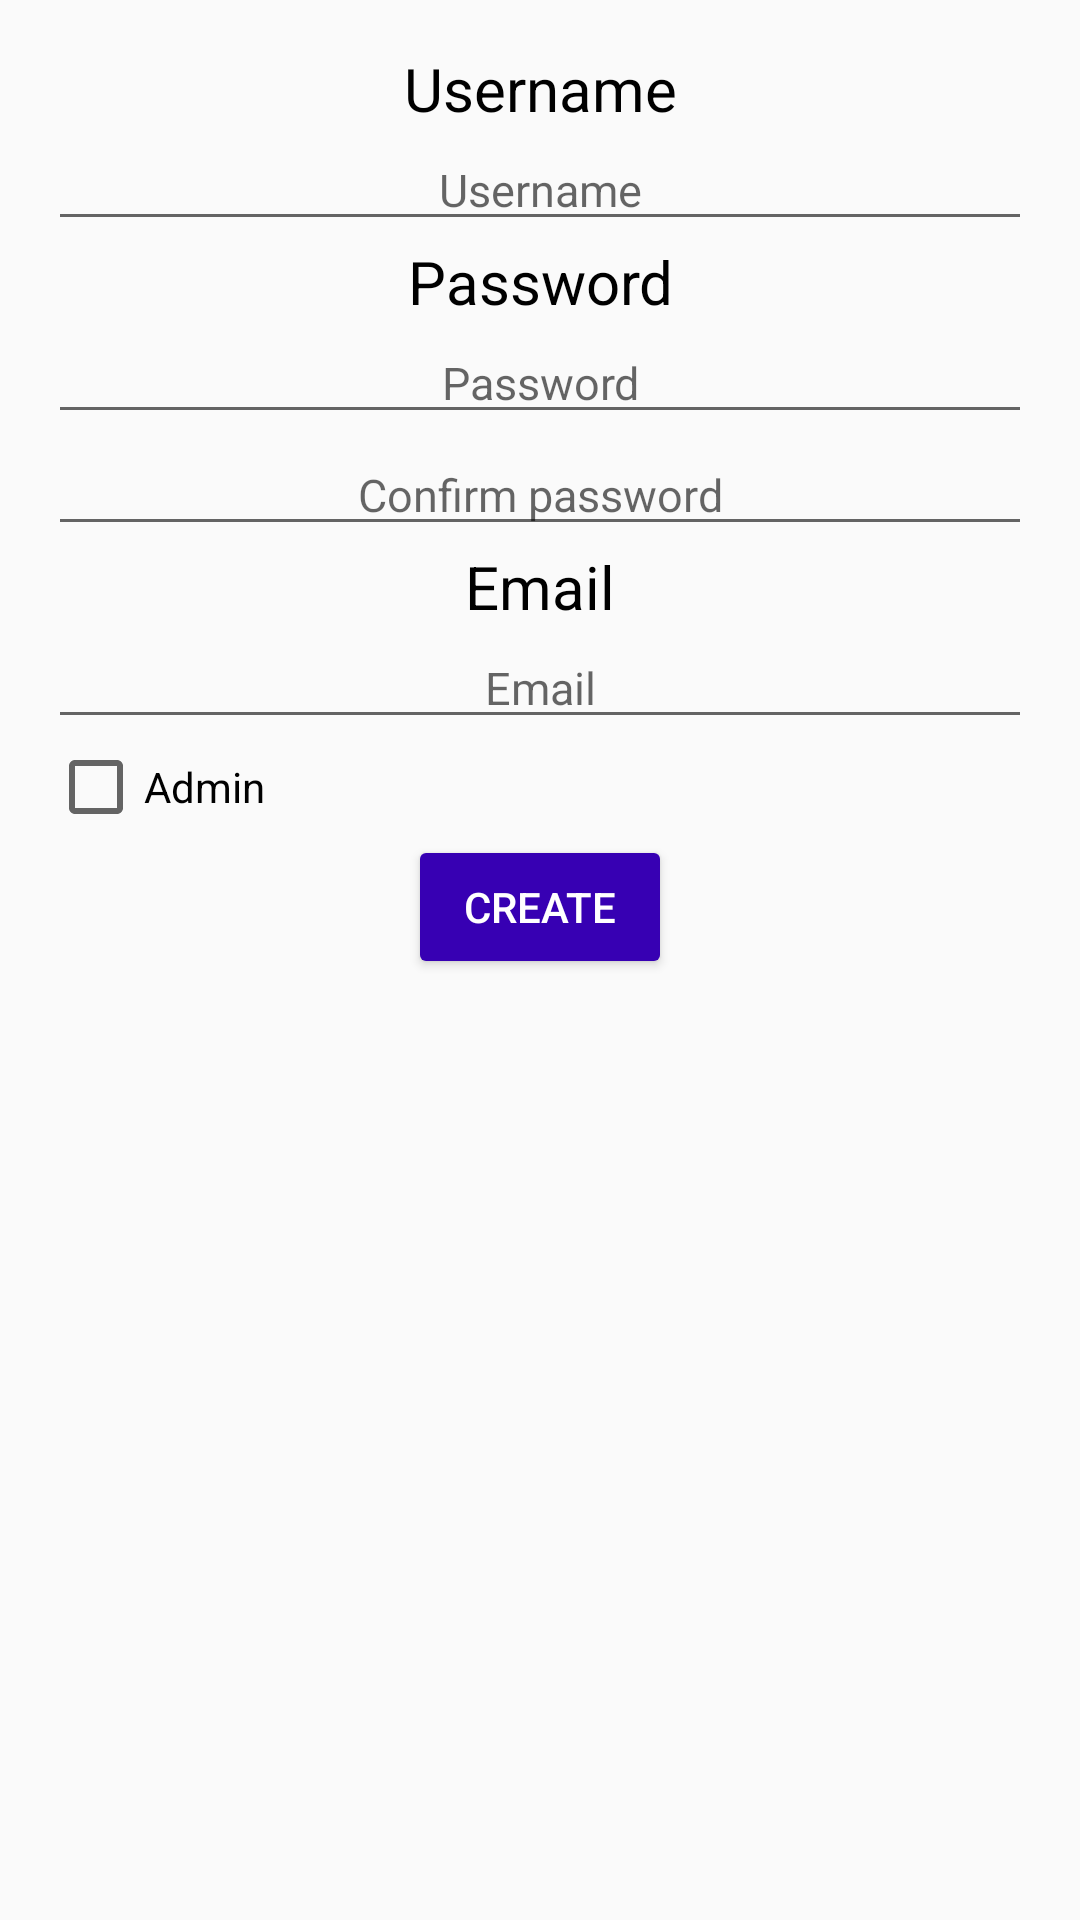

The Android layout XML behind this screen, and the referenced resources:
<!-- AndroidManifest.xml: application theme AppTheme -->
<!-- res/layout/activity_add_account.xml -->
<?xml version="1.0" encoding="utf-8"?>
<LinearLayout xmlns:android="http://schemas.android.com/apk/res/android"
    xmlns:tools="http://schemas.android.com/tools"
    android:id="@+id/activity_add_user"
    android:layout_width="match_parent"
    android:layout_height="match_parent"
    android:padding="16dp"
    tools:context="com.gfo.gfo_meesterproef.Admin.AddAccount.AddAccountActivity"
    android:orientation="vertical">

    <TextView
        android:layout_width="match_parent"
        android:layout_height="wrap_content"
        android:text="Username"
        style="@style/SubHeader"/>

    <EditText
        android:id="@+id/editTextUsername"
        android:layout_width="match_parent"
        android:layout_height="wrap_content"
        android:hint="Username"
        style="@style/EditText"/>

    <TextView
        android:layout_width="match_parent"
        android:layout_height="wrap_content"
        android:text="Password"
        style="@style/SubHeader"/>

    <EditText
        android:id="@+id/editTextPassword"
        android:layout_width="match_parent"
        android:layout_height="wrap_content"
        android:hint="Password"
        style="@style/EditText"/>

    <EditText
        android:id="@+id/editTextPasswordConfirm"
        android:layout_width="match_parent"
        android:layout_height="wrap_content"
        android:hint="Confirm password"
        style="@style/EditText"/>

    <TextView
        android:layout_width="match_parent"
        android:layout_height="wrap_content"
        android:text="Email"
        style="@style/SubHeader"/>

    <EditText
        android:id="@+id/editTextEmail"
        android:layout_width="match_parent"
        android:layout_height="wrap_content"
        android:hint="Email"
        android:inputType="textEmailAddress"
        style="@style/EditText"/>

    <CheckBox
        android:id="@+id/CheckboxAdmin"
        android:layout_width="wrap_content"
        android:layout_height="wrap_content"
        android:text="Admin"/>

        <Button
            android:layout_width="wrap_content"
            android:layout_height="wrap_content"
            android:onClick="addAccount"
            android:text="Create"
            android:layout_gravity="center"
            android:theme="@style/Button" />
    
</LinearLayout>
<!-- resources referenced by this layout -->
<resources>
  <style name="Button">
          <item name="colorButtonNormal">@color/colorPrimaryDark</item>
          <item name="android:textColor">@color/white</item>
          <item name="android:shadowColor">@color/colorAccent</item>
      </style>
  <style name="EditText">
          <item name="android:textSize">15dp</item>
          <item name="android:gravity">center</item>
      </style>
  <style name="SubHeader">
          <item name="android:textSize">20dp</item>
          <item name="android:textColor">@color/black</item>
          <item name="android:gravity">center</item>
      </style>
  <style name="AppTheme" parent="Theme.AppCompat.Light.DarkActionBar">
          
          <item name="colorPrimary">@color/colorPrimary</item>
          <item name="colorPrimaryDark">@color/colorPrimaryDark</item>
          <item name="colorAccent">@color/colorAccent</item>
      </style>
  <!-- not gathered from this repository: default colours our renderer supplied (Android Studio template values) -->
  <color name="black">#FF000000</color>
  <color name="white">#FFFFFFFF</color>
  <color name="colorPrimary">#FF6200EE</color>
  <color name="colorPrimaryDark">#FF3700B3</color>
  <color name="colorAccent">#FF03DAC5</color>
</resources>
